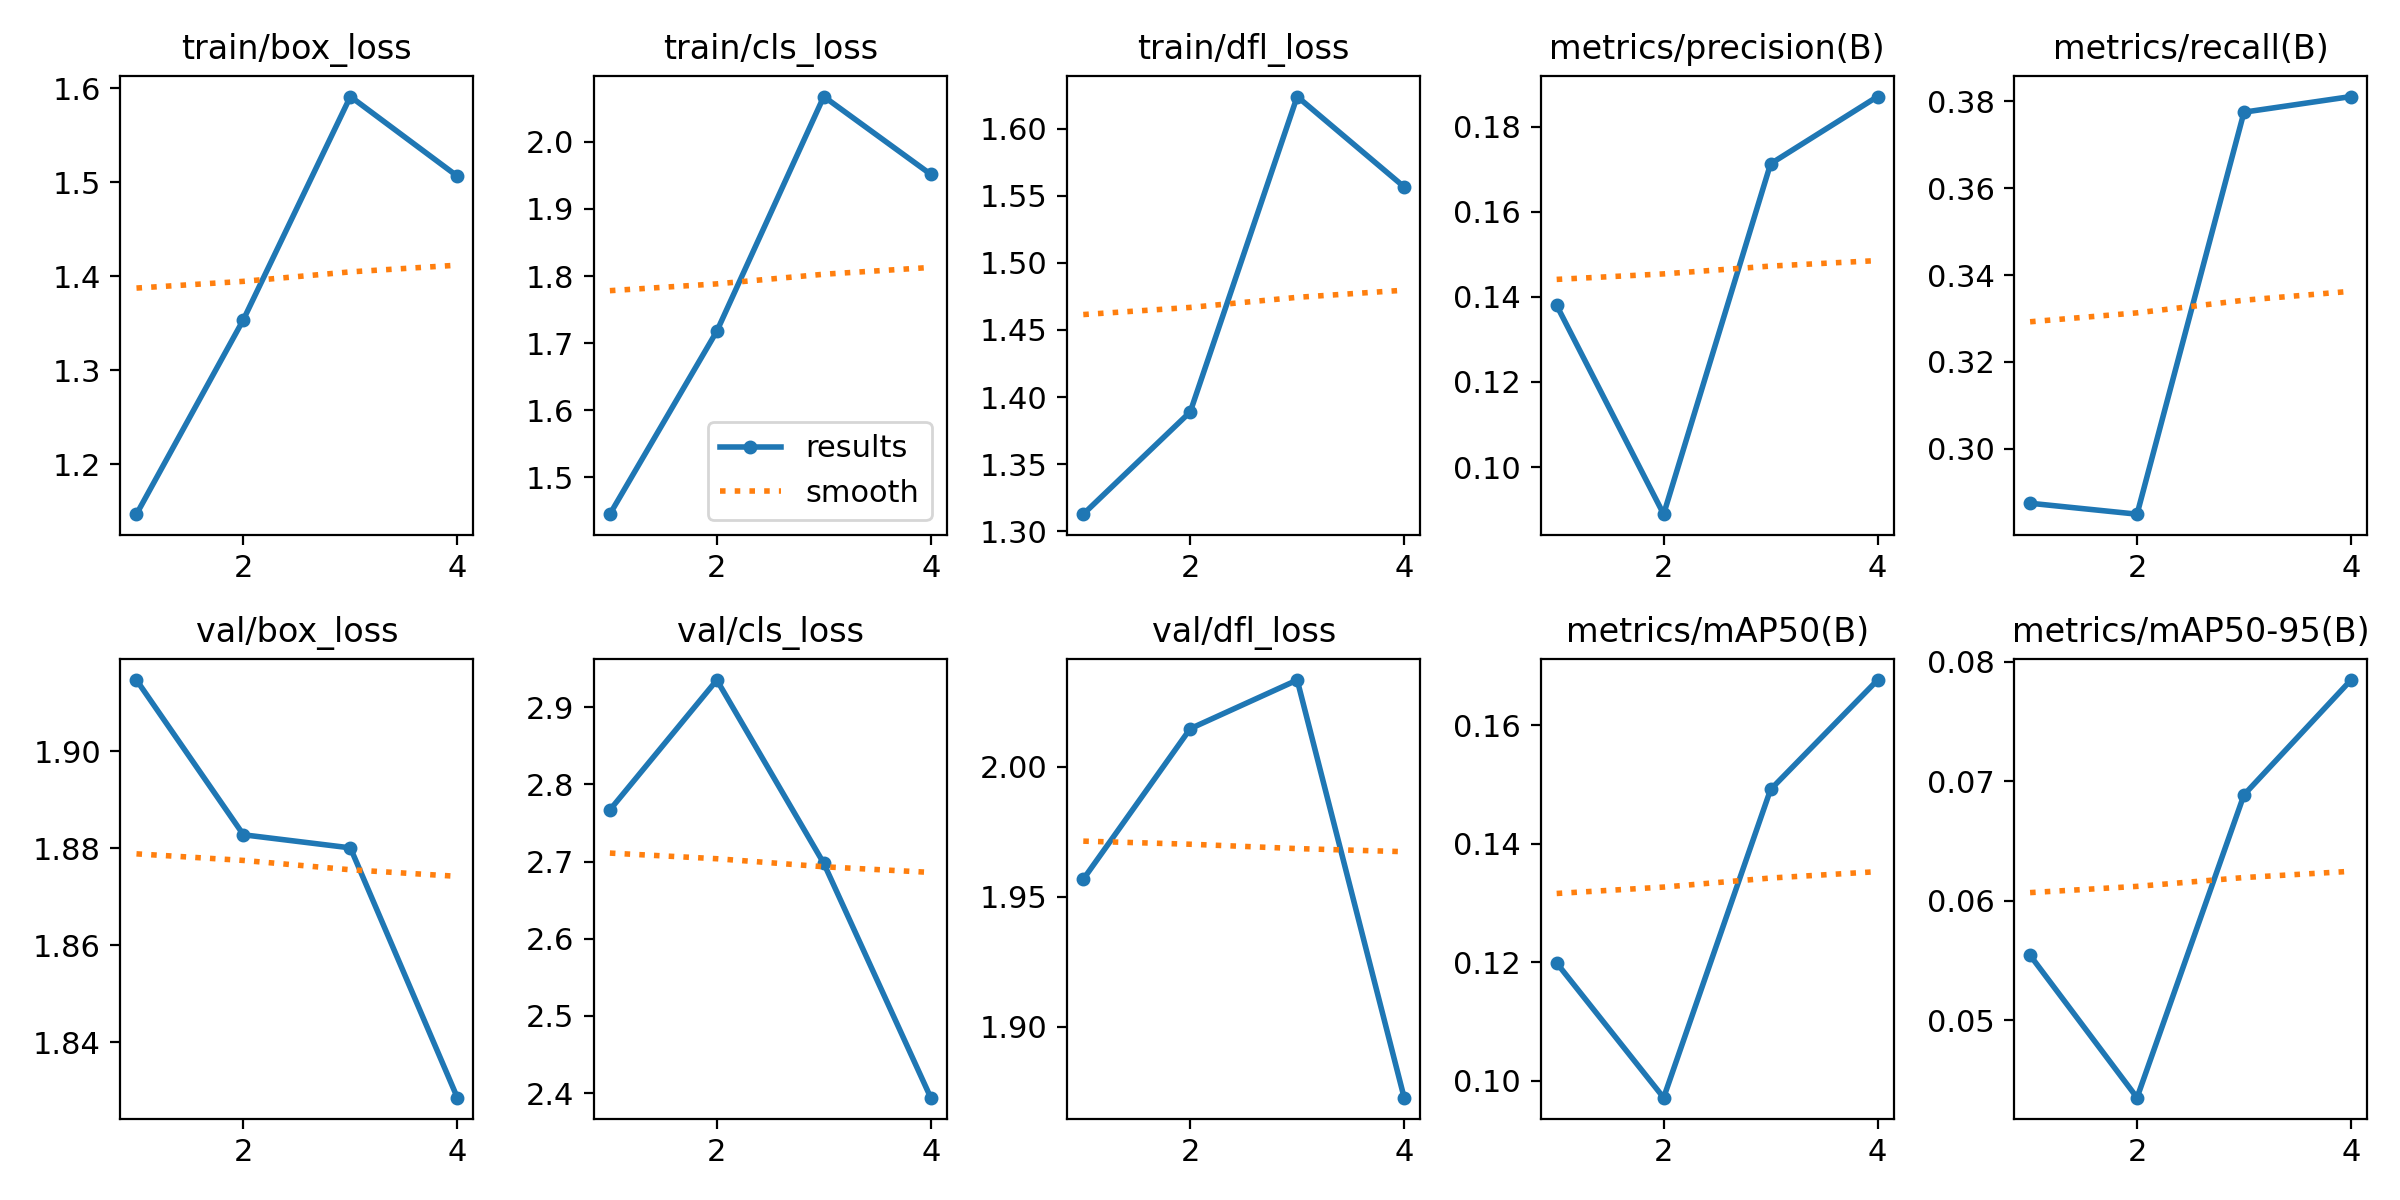

Values plotted in this chart, from the file beside it:
epoch, train/box_loss, train/cls_loss, train/dfl_loss, metrics/precision(B), metrics/recall(B), metrics/mAP50(B), metrics/mAP50-95(B), val/box_loss, val/cls_loss, val/dfl_loss, lr/pg0, lr/pg1, lr/pg2
1, 1.147, 1.445, 1.313, 0.138, 0.2874, 0.1199, 0.05544, 1.915, 2.767, 1.957, 0.0003256, 0.0003256, 0.0003256
2, 1.354, 1.718, 1.389, 0.08895, 0.2849, 0.09713, 0.04353, 1.883, 2.935, 2.015, 0.0004958, 0.0004958, 0.0004958
3, 1.591, 2.067, 1.624, 0.1713, 0.3775, 0.1492, 0.06886, 1.88, 2.698, 2.033, 0.0005011, 0.0005011, 0.0005011
4, 1.506, 1.952, 1.557, 0.187, 0.3811, 0.1676, 0.07846, 1.829, 2.394, 1.873, 0.0002575, 0.0002575, 0.0002575
